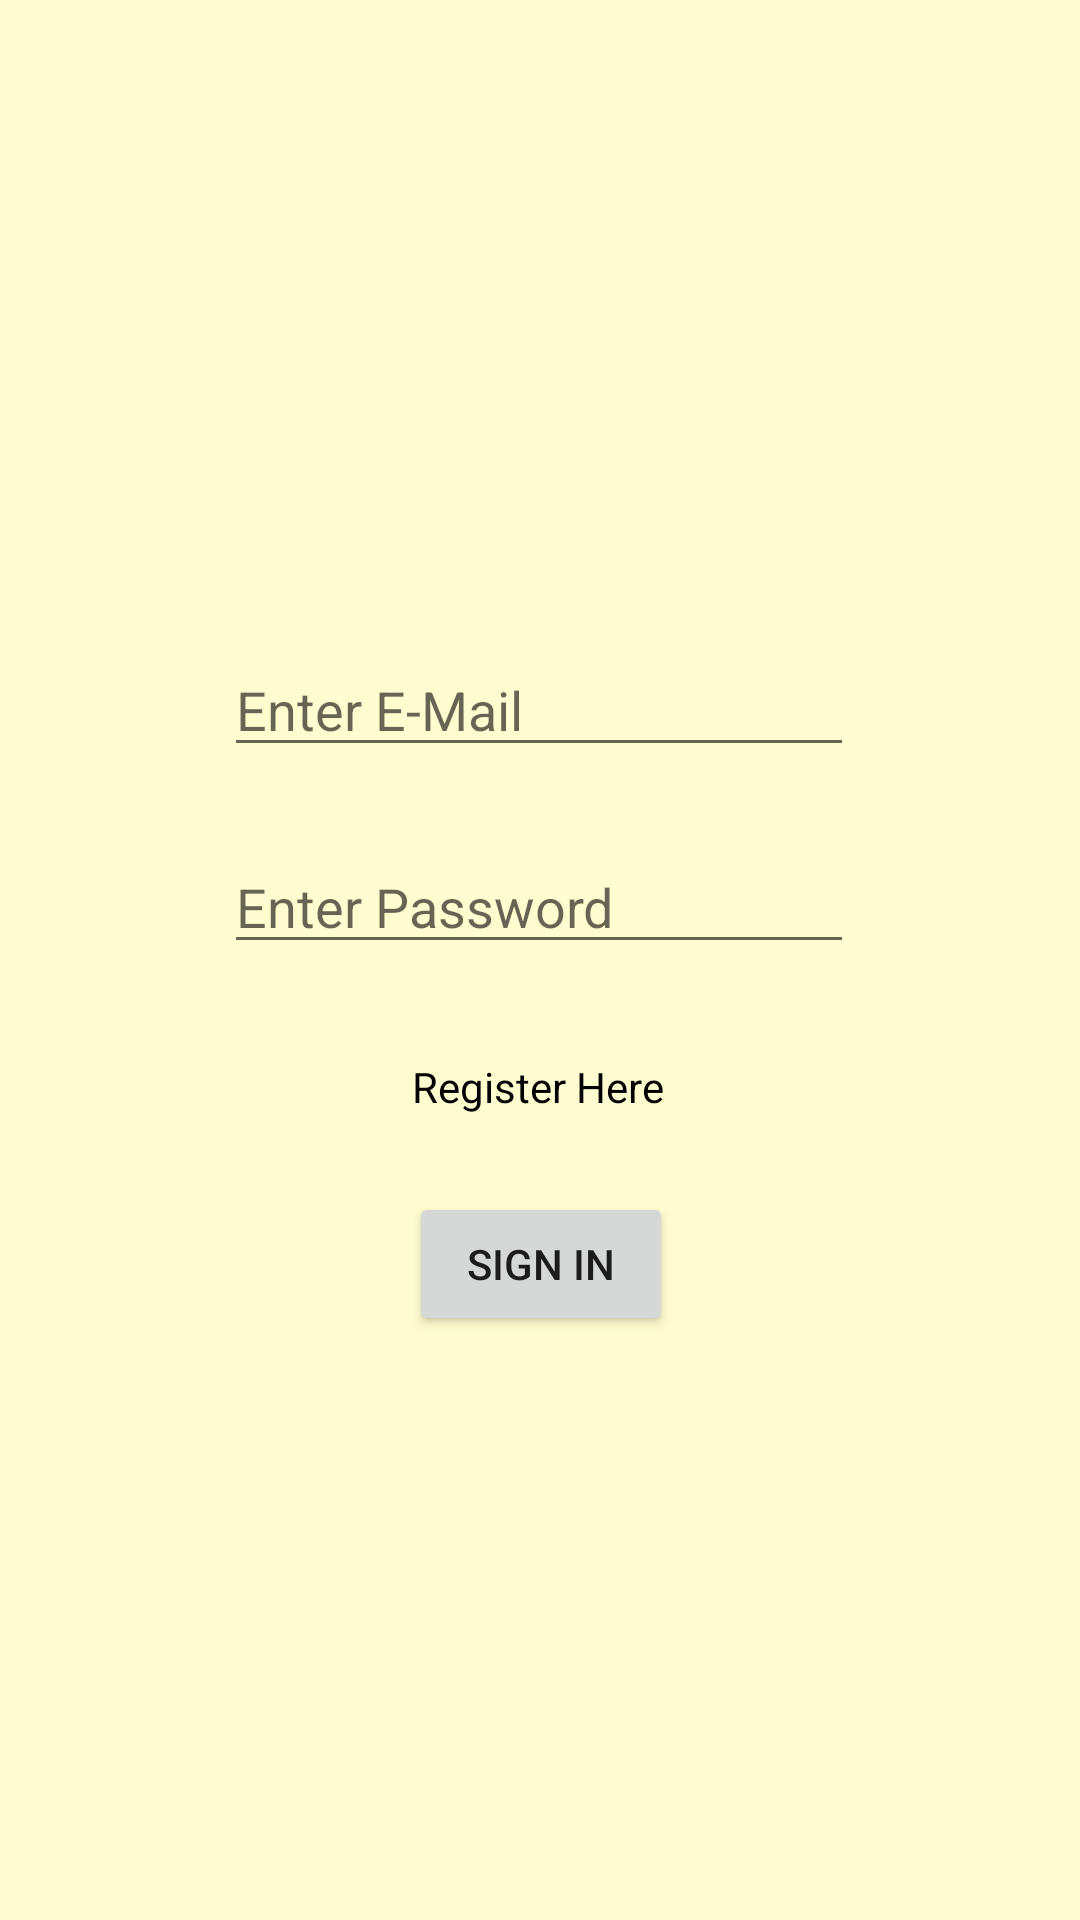

Reconstruct the res/layout file that produces this screen, plus the resources it refers to.
<!-- AndroidManifest.xml: application theme Theme.Project1_Group9 -->
<!-- res/layout/activity_sign_in.xml -->
<?xml version="1.0" encoding="utf-8"?>
<androidx.constraintlayout.widget.ConstraintLayout xmlns:android="http://schemas.android.com/apk/res/android"
    xmlns:app="http://schemas.android.com/apk/res-auto"
    xmlns:tools="http://schemas.android.com/tools"
    android:layout_width="match_parent"
    android:layout_height="match_parent"
    android:background="@color/cream"
    tools:context=".SignInActivity">

    <EditText
        android:id="@+id/signinMail"
        android:layout_width="wrap_content"
        android:layout_height="wrap_content"
        android:ems="10"
        android:hint="Enter E-Mail"
        android:inputType="text"
        app:layout_constraintBottom_toBottomOf="parent"
        app:layout_constraintEnd_toEndOf="parent"
        app:layout_constraintHorizontal_bias="0.497"
        app:layout_constraintStart_toStartOf="parent"
        app:layout_constraintTop_toBottomOf="@+id/loginlogo"
        app:layout_constraintVertical_bias="0.063" />

    <EditText
        android:id="@+id/signinPassword"
        android:layout_width="wrap_content"
        android:layout_height="wrap_content"
        android:ems="10"
        android:hint="Enter Password"
        android:inputType="textPassword"
        app:layout_constraintBottom_toBottomOf="parent"
        app:layout_constraintEnd_toEndOf="parent"
        app:layout_constraintHorizontal_bias="0.497"
        app:layout_constraintStart_toStartOf="parent"
        app:layout_constraintTop_toBottomOf="@+id/signinMail"
        app:layout_constraintVertical_bias="0.071" />

    <TextView
        android:id="@+id/txtregister"
        android:layout_width="wrap_content"
        android:layout_height="wrap_content"
        android:text="Register Here"
        android:textColor="@color/black"
        app:layout_constraintBottom_toBottomOf="parent"
        app:layout_constraintEnd_toEndOf="parent"
        app:layout_constraintHorizontal_bias="0.498"
        app:layout_constraintStart_toStartOf="parent"
        app:layout_constraintTop_toBottomOf="@+id/signinPassword"
        app:layout_constraintVertical_bias="0.105" />

    <Button
        android:id="@+id/signinBtn"
        android:layout_width="wrap_content"
        android:layout_height="wrap_content"
        android:text="Sign In"
        app:layout_constraintBottom_toBottomOf="parent"
        app:layout_constraintEnd_toEndOf="parent"
        app:layout_constraintHorizontal_bias="0.501"
        app:layout_constraintStart_toStartOf="parent"
        app:layout_constraintTop_toBottomOf="@+id/txtregister"
        app:layout_constraintVertical_bias="0.117" />

    <ImageView
        android:id="@+id/loginlogo"
        android:layout_width="100dp"
        android:layout_height="100dp"
        app:layout_constraintBottom_toBottomOf="parent"
        app:layout_constraintEnd_toEndOf="parent"
        app:layout_constraintHorizontal_bias="0.498"
        app:layout_constraintStart_toStartOf="parent"
        app:layout_constraintTop_toTopOf="parent"
        app:layout_constraintVertical_bias="0.164"
        app:srcCompat="@drawable/logoicon" />
</androidx.constraintlayout.widget.ConstraintLayout>
<!-- resources referenced by this layout -->
<resources>
  <color name="black">#FF000000</color>
  <color name="cream">#fffdd0</color>
  <style name="Theme.Project1_Group9" parent="Base.Theme.Project1_Group9" />
  <style name="Base.Theme.Project1_Group9" parent="Theme.AppCompat.Light.NoActionBar">
          
          
      </style>
</resources>
